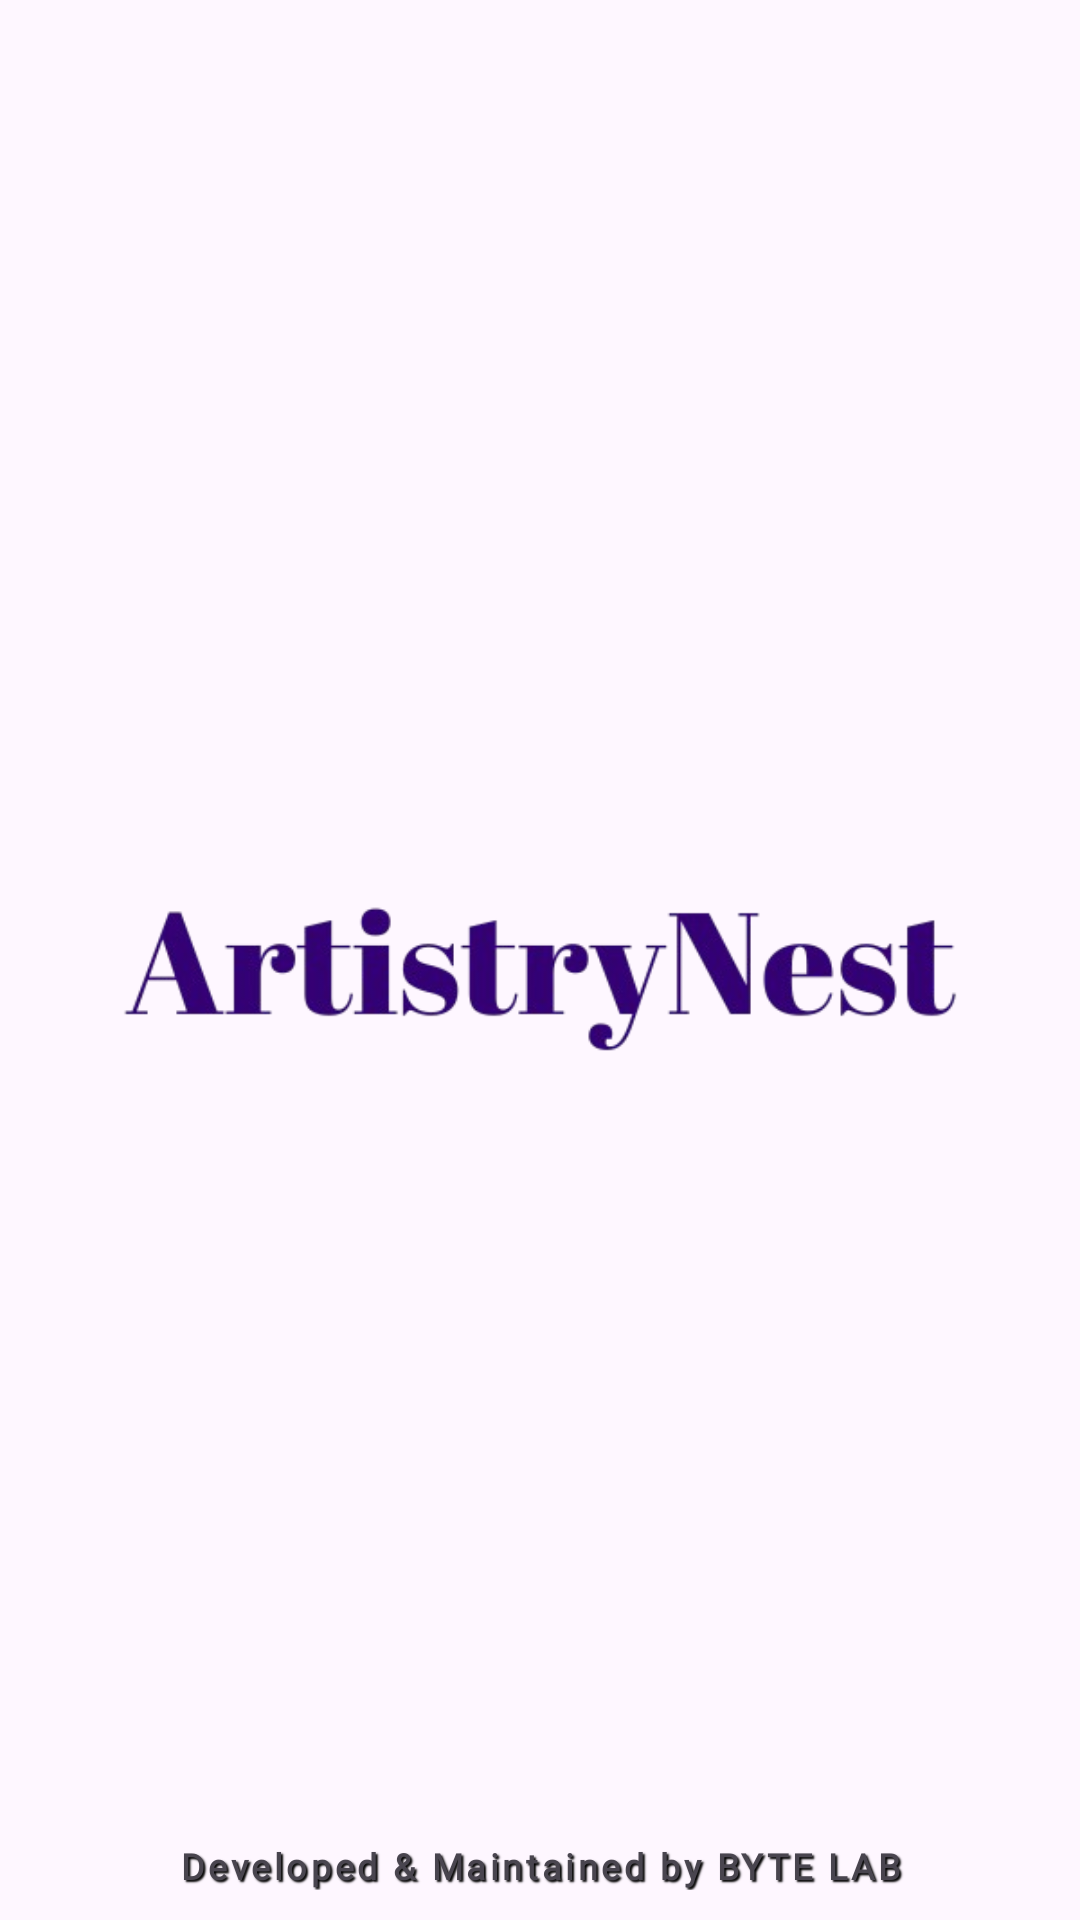

The Android layout XML behind this screen, and the referenced resources:
<!-- AndroidManifest.xml: application theme AppTheme -->
<!-- res/layout/activity_main.xml -->
<?xml version="1.0" encoding="utf-8"?>
<RelativeLayout xmlns:android="http://schemas.android.com/apk/res/android"
    xmlns:app="http://schemas.android.com/apk/res-auto"
    xmlns:tools="http://schemas.android.com/tools"
    android:id="@+id/main"
    android:layout_width="match_parent"
    android:layout_height="match_parent"
    tools:context=".Activities.MainActivity">

    <ImageView
        android:id="@+id/logo"
        android:layout_width="wrap_content"
        android:layout_height="300dp"
        android:src="@drawable/ic_main_logo"
        android:layout_centerHorizontal="true"
        android:layout_centerVertical="true"
        android:visibility="visible" />
    <TextView
        android:layout_width="match_parent"
        android:layout_height="wrap_content"
        android:layout_alignParentBottom="true"
        android:layout_marginBottom="10dp"
        android:fontFamily="@font/poppins"
        android:gravity="center"
        android:text="Developed &amp; Maintained by BYTE LAB"
        android:textSize="12sp"
        android:textStyle="bold"
        android:letterSpacing="0.1"
        android:shadowColor="#000000"
        android:shadowDx="2"
        android:shadowDy="2"
        android:shadowRadius="1"/>

</RelativeLayout>
<!-- resources referenced by this layout -->
<resources>
  <!-- drawable ic_main_logo: png bitmap (drawable, 42103 bytes) -->
  <style name="AppTheme" parent="Theme.Material3.Light.NoActionBar">
          <item name="android:windowTranslucentStatus">false</item>
          <item name="android:statusBarColor">@color/dark_purple</item>
          <item name="colorPrimary">@color/purple</item>
          <item name="colorOnPrimary">@color/white</item>
      </style>
  <color name="dark_purple">#220043</color>
  <color name="purple">#460085</color>
  <color name="white">#FFFFFFFF</color>
</resources>
